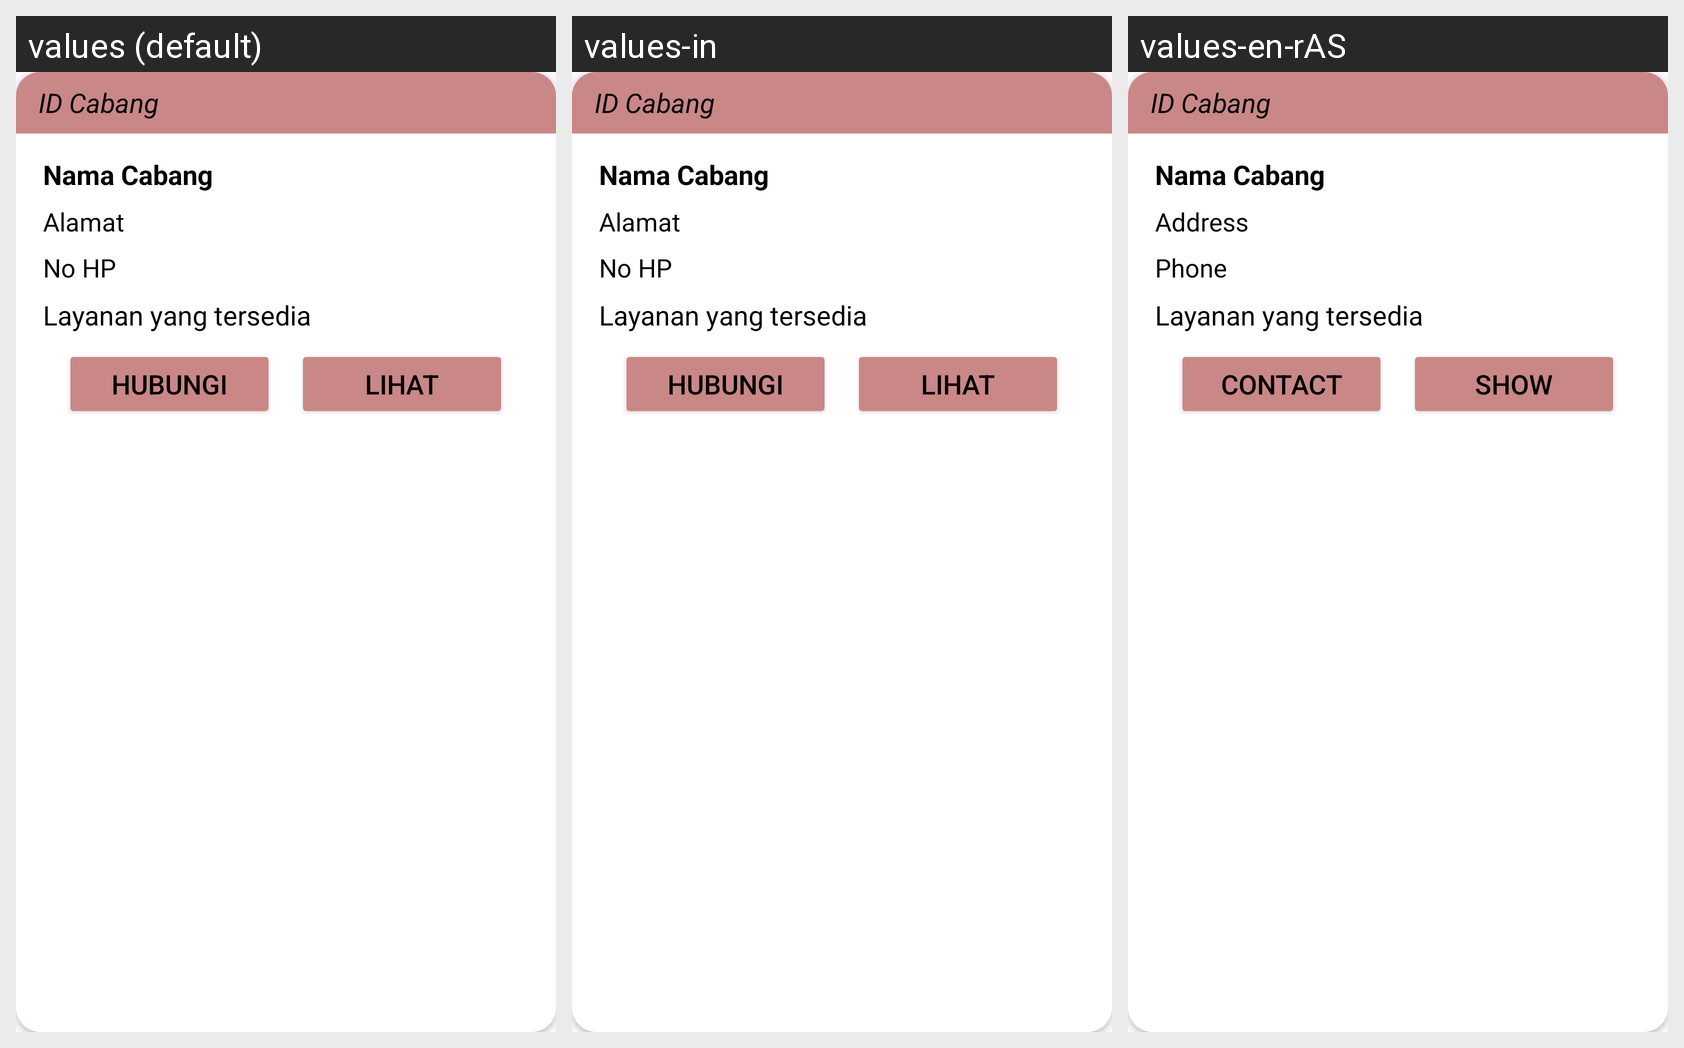

Here is an Android app screen in its default locale and in the app's own translations. Write out the translated-string differences for the strings that appear on this screen.
Android screen res/layout/card_data_cabang.xml rendered under 3 locales, left to right: values (default), values-in, values-en-rAS. Device: Nexus 5 (rendered at 1080×1920; each locale shown at half size, 540×960, under a caption strip naming it); theme Theme.Laundry.
Strings drawn on this screen, with the default value and each locale's value (text and hints the layout hard-codes, and strings that could not be matched under every locale, appear in the picture but are not listed):

tvCARD_PELANGGAN_Almt
  values: Alamat
  values-in: Alamat
  values-en-rAS: Address

tvCARD_PELANGGAN_NoHP
  values: No HP
  values-in: No HP
  values-en-rAS: Phone 

btn_HUBUNGI
  values: Hubungi
  values-in: Hubungi
  values-en-rAS: Contact

btn_LIHAT
  values: Lihat
  values-in: Lihat
  values-en-rAS: show
